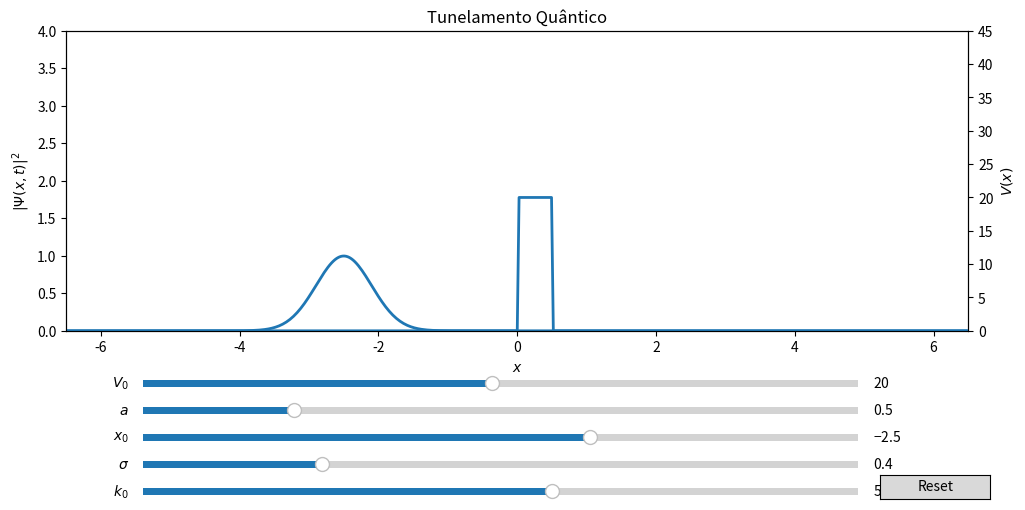

Write the Python code that produced this figure.
# ============================================================
# TUNELAMENTO QUÂNTICO - DIFERENÇAS FINITAS
# Crank-Nicolson + Sliders
# ============================================================

# ---------------------------
# Imports
# ---------------------------
import numpy as np
import matplotlib.pyplot as plt

from matplotlib.animation import FuncAnimation
from matplotlib.widgets import Slider, Button

from scipy.sparse import diags, identity
from scipy.sparse.linalg import splu


# ============================================================
# PARÂMETROS NUMÉRICOS
# ============================================================

h_bar = 1.0
m = 1.0

x_min = -6.5
x_max = 6.5

N = 500

x = np.linspace(x_min, x_max, N + 1)
dx = x[1] - x[0]

# Usaremos apenas os pontos internos
x_int = x[1:-1]
M = len(x_int)


# ============================================================
# PARÂMETROS FÍSICOS INICIAIS
# ============================================================

V0_inicial = 20.0
a_inicial = 0.5

x0_inicial = -2.5
sigma_inicial = 0.4
k0_inicial = 5.0


# ============================================================
# PARÂMETROS TEMPORAIS
# ============================================================

dt = 0.002

# Número de passos calculados por frame
passos_por_frame = 5


# ============================================================
# FUNÇÃO DE ONDA INICIAL
# ============================================================

def criar_pacote(x0, sigma, k0):

    psi = np.exp(
        -(x_int - x0)**2 / (4 * sigma**2)
    ) * np.exp(
        1j * k0 * x_int
    )

    # Normalização
    norma = np.sqrt(
        np.sum(np.abs(psi)**2) * dx
    )

    psi /= norma

    return psi


# ============================================================
# POTENCIAL
# ============================================================

def criar_potencial(V0, a):

    V = np.zeros_like(x_int)

    mascara = (
        (x_int > 0) &
        (x_int < a)
    )

    V[mascara] = V0

    return V


# ============================================================
# HAMILTONIANA POR DIFERENÇAS FINITAS
# ============================================================

def criar_hamiltoniana(V0, a):

    V = criar_potencial(V0, a)

    # Termo cinético
    diagonal = (
        h_bar**2 / (m * dx**2)
        + V
    )

    fora_diagonal = (
        -h_bar**2 / (2 * m * dx**2)
    )

    H = diags(
        [
            fora_diagonal * np.ones(M - 1),
            diagonal,
            fora_diagonal * np.ones(M - 1)
        ],
        offsets=[-1, 0, 1],
        format="csc"
    )

    return H, V


# ============================================================
# CRANK-NICOLSON
# ============================================================

def criar_evolucao(H):

    I = identity(
        M,
        format="csc"
    )

    fator = 1j * dt / (2 * h_bar)

    A = I + fator * H
    B = I - fator * H

    # Fatoração LU de A
    solver = splu(A)

    return B, solver


# ============================================================
# ESTADO INICIAL
# ============================================================

V0 = V0_inicial
a = a_inicial

x0 = x0_inicial
sigma = sigma_inicial
k0 = k0_inicial

psi = criar_pacote(
    x0,
    sigma,
    k0
)

H, V = criar_hamiltoniana(
    V0,
    a
)

B, solver = criar_evolucao(H)


# ============================================================
# FIGURA
# ============================================================

fig, ax = plt.subplots(
    figsize=(11, 6)
)

plt.subplots_adjust(
    left=0.08,
    right=0.90,
    bottom=0.38
)


# ---------------------------
# Probabilidade
# ---------------------------

line_prob, = ax.plot(
    x_int,
    np.abs(psi)**2,
    label=r"$|\Psi(x,t)|^2$",
    linewidth=2
)


# ---------------------------
# Potencial
# ---------------------------

axV = ax.twinx()

line_V, = axV.plot(
    x_int,
    V,
    label=r"$V(x)$",
    linewidth=2
)


ax.set_xlim(
    x_min,
    x_max
)

ax.set_ylim(
    0,
    4
)

axV.set_ylim(
    0,
    45
)


ax.set_xlabel(
    r"$x$"
)

ax.set_ylabel(
    r"$|\Psi(x,t)|^2$"
)

axV.set_ylabel(
    r"$V(x)$"
)


ax.set_title(
    "Tunelamento Quântico"
)


# ============================================================
# TEXTO DE INFORMAÇÕES
# ============================================================

texto = ax.text(
    0.02,
    0.94,
    "",
    transform=ax.transAxes,
    verticalalignment="top"
)


# ============================================================
# SLIDERS
# ============================================================

# V0
ax_V0 = plt.axes(
    [0.15, 0.28, 0.65, 0.025]
)

slider_V0 = Slider(
    ax_V0,
    r"$V_0$",
    1.0,
    40.0,
    valinit=V0_inicial,
    valstep=0.5
)


# largura da barreira
ax_a = plt.axes(
    [0.15, 0.235, 0.65, 0.025]
)

slider_a = Slider(
    ax_a,
    r"$a$",
    0.1,
    2.0,
    valinit=a_inicial,
    valstep=0.05
)


# posição inicial
ax_x0 = plt.axes(
    [0.15, 0.19, 0.65, 0.025]
)

slider_x0 = Slider(
    ax_x0,
    r"$x_0$",
    -5.0,
    -1.0,
    valinit=x0_inicial,
    valstep=0.1
)


# largura do pacote
ax_sigma = plt.axes(
    [0.15, 0.145, 0.65, 0.025]
)

slider_sigma = Slider(
    ax_sigma,
    r"$\sigma$",
    0.2,
    1.0,
    valinit=sigma_inicial,
    valstep=0.05
)


# número de onda
ax_k0 = plt.axes(
    [0.15, 0.10, 0.65, 0.025]
)

slider_k0 = Slider(
    ax_k0,
    r"$k_0$",
    1.0,
    8.0,
    valinit=k0_inicial,
    valstep=0.1
)


# ============================================================
# BOTÃO RESET
# ============================================================

ax_reset = plt.axes(
    [0.82, 0.10, 0.10, 0.04]
)

botao_reset = Button(
    ax_reset,
    "Reset"
)


# ============================================================
# ATUALIZAÇÃO DOS PARÂMETROS
# ============================================================

def atualizar(_):

    global V0
    global a
    global x0
    global sigma
    global k0

    global psi
    global H
    global V
    global B
    global solver

    # ---------------------------
    # Ler sliders
    # ---------------------------

    V0 = slider_V0.val
    a = slider_a.val

    x0 = slider_x0.val
    sigma = slider_sigma.val
    k0 = slider_k0.val

    # ---------------------------
    # Recalcular Hamiltoniana
    # ---------------------------

    H, V = criar_hamiltoniana(
        V0,
        a
    )

    # ---------------------------
    # Recalcular evolução
    # ---------------------------

    B, solver = criar_evolucao(H)

    # ---------------------------
    # Criar novo pacote
    # ---------------------------

    psi = criar_pacote(
        x0,
        sigma,
        k0
    )

    # ---------------------------
    # Atualizar gráfico
    # ---------------------------

    line_prob.set_ydata(
        np.abs(psi)**2
    )

    line_V.set_ydata(V)

    axV.set_ylim(
        0,
        max(45, V0 * 1.15)
    )

    fig.canvas.draw_idle()


# Todos os sliders chamam a mesma função
slider_V0.on_changed(atualizar)
slider_a.on_changed(atualizar)
slider_x0.on_changed(atualizar)
slider_sigma.on_changed(atualizar)
slider_k0.on_changed(atualizar)


# ============================================================
# RESET
# ============================================================

def resetar(event):

    slider_V0.reset()
    slider_a.reset()
    slider_x0.reset()
    slider_sigma.reset()
    slider_k0.reset()


botao_reset.on_clicked(resetar)


# ============================================================
# ANIMAÇÃO
# ============================================================

def update(frame):

    global psi

    # ---------------------------
    # Vários passos de
    # Crank-Nicolson
    # ---------------------------

    for _ in range(passos_por_frame):

        psi = solver.solve(
            B @ psi
        )

    # ---------------------------
    # Atualizar probabilidade
    # ---------------------------

    prob = np.abs(psi)**2

    line_prob.set_ydata(
        prob
    )

    # ---------------------------
    # Tempo
    # ---------------------------

    t = (
        frame
        * dt
        * passos_por_frame
    )

    # ---------------------------
    # Probabilidade à esquerda
    # ---------------------------

    mascara_esquerda = (
        x_int < 0
    )

    P_esquerda = np.sum(
        prob[mascara_esquerda]
    ) * dx

    # ---------------------------
    # Probabilidade à direita
    # ---------------------------

    mascara_direita = (
        x_int > a
    )

    P_direita = np.sum(
        prob[mascara_direita]
    ) * dx

    # ---------------------------
    # Probabilidade na barreira
    # ---------------------------

    mascara_barreira = (
        (x_int >= 0)
        &
        (x_int <= a)
    )

    P_barreira = np.sum(
        prob[mascara_barreira]
    ) * dx

    # ---------------------------
    # Probabilidade total
    # ---------------------------

    P_total = (
        P_esquerda
        + P_barreira
        + P_direita
    )

    # ---------------------------
    # Informações
    # ---------------------------

    texto.set_text(
        f"$t = {t:.3f}\\ \\mathrm{{u.t.}}$\n"
        f"Esquerda: {100 * P_esquerda:.1f}%\n"
        f"Tunelamento: {100 * P_direita:.1f}%\n"
        f"Na barreira: {100 * P_barreira:.1f}%\n"
        f"Total: {100 * P_total:.1f}%"
    )

    return (
        line_prob,
        line_V,
        texto
    )


# ============================================================
# CRIAR ANIMAÇÃO
# ============================================================

animation = FuncAnimation(
    fig,
    update,
    interval=20,
    blit=False,
    cache_frame_data=False
)


# ============================================================
# MOSTRAR
# ============================================================

plt.show()
